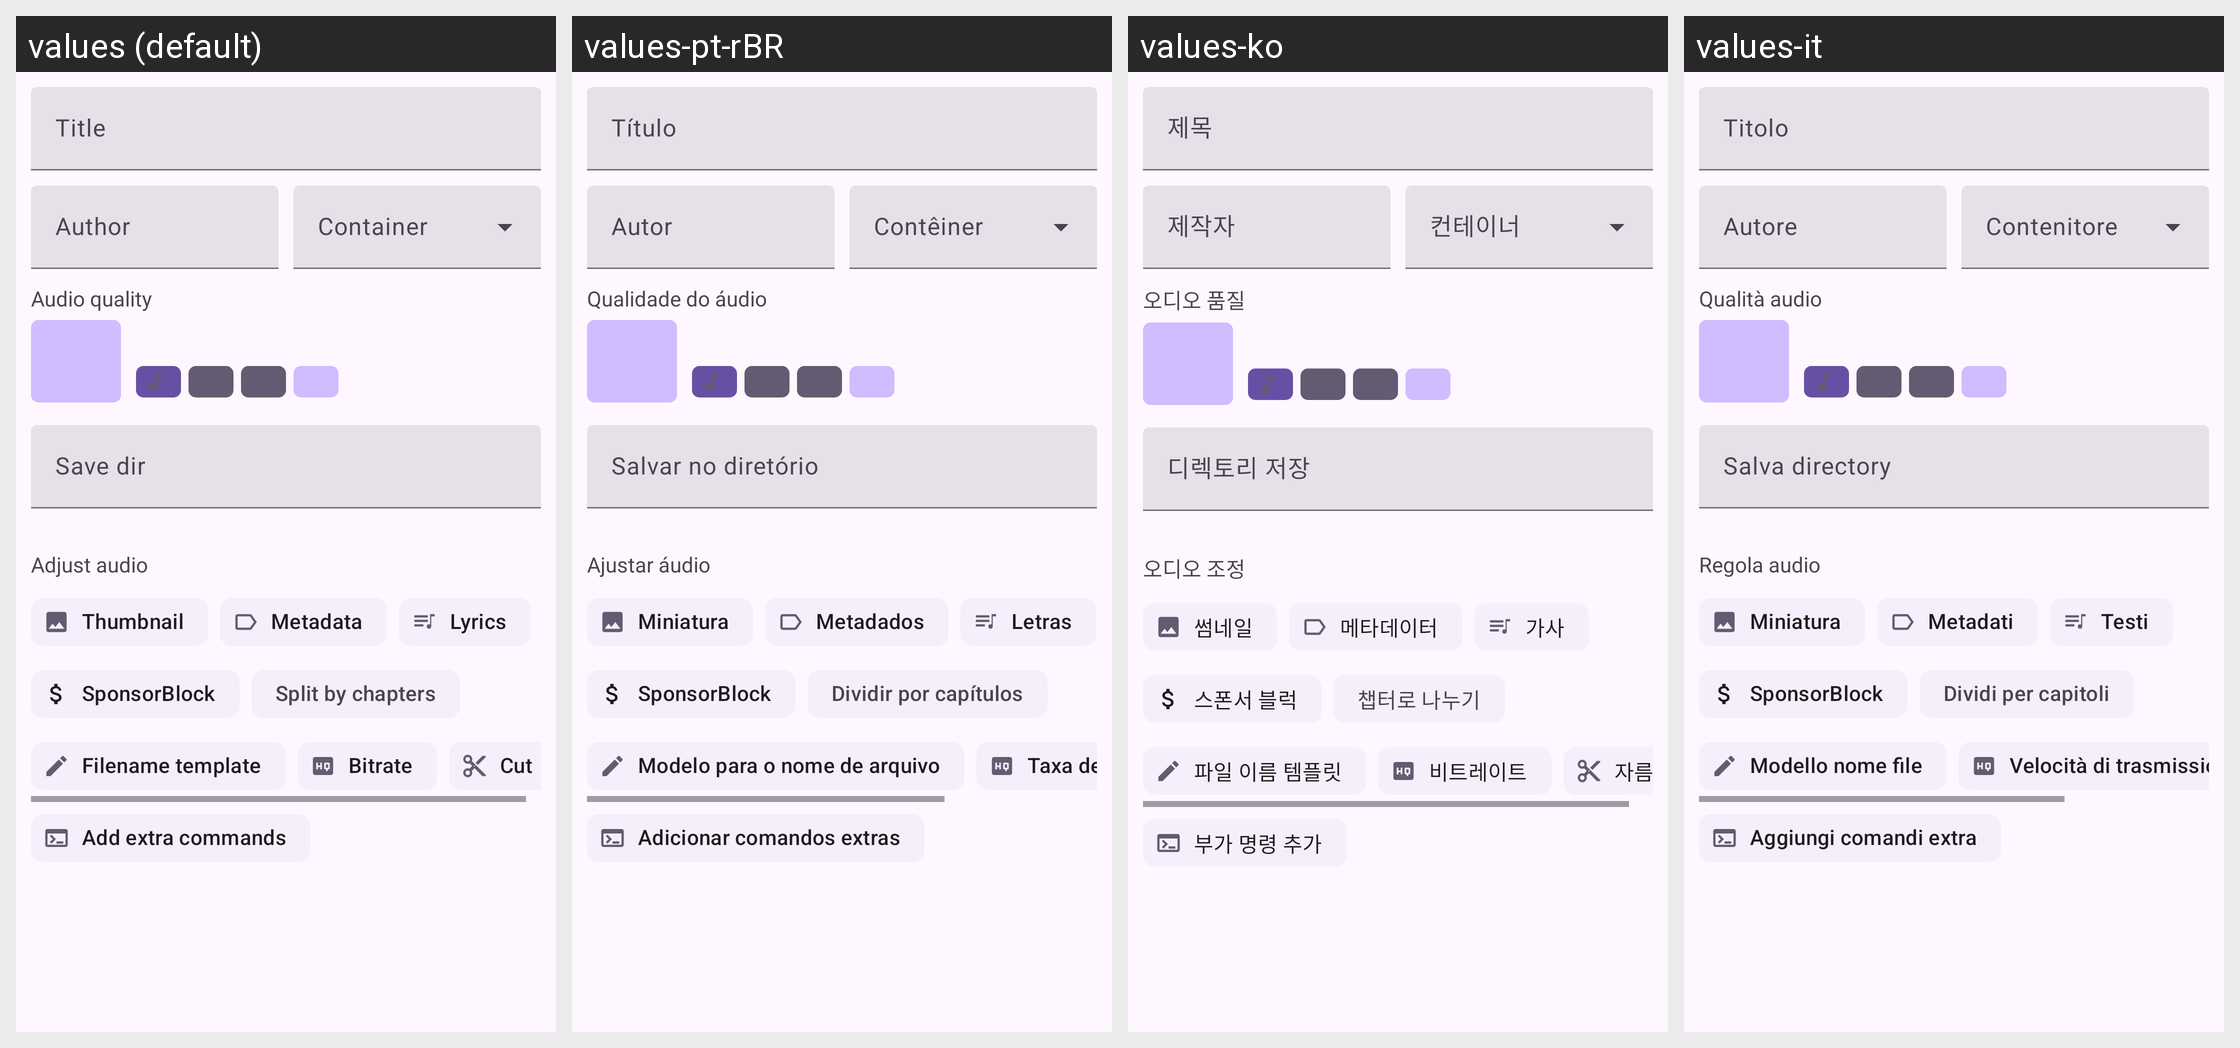

Strings drawn on this Android screen and how each of the app's shown locales translates them:
Android screen res/layout/fragment_download_audio.xml rendered under 4 locales, left to right: values (default), values-pt-rBR, values-ko, values-it. Device: Nexus 5 (rendered at 1080×1920; each locale shown at half size, 540×960, under a caption strip naming it); theme BaseTheme.
Other locales in the repository, not shown: values-ar, values-arq, values-arz, values-as, values-az, values-bg, values-bn, values-bn-rIN, values-bs, values-ca, values-ckb, values-cs, values-de, values-el, values-enm, values-es, values-et, values-fa, values-fi, values-fil, values-fr, values-ha, values-hi, values-hr, values-hu, values-in, values-is, values-iw, values-ja, values-ji, values-jv, values-ka, values-kab, values-km, values-kxm, values-lv, values-mk, values-ml, values-mr, values-mrh, values-ms, values-my, values-nb-rNO, values-nl, values-nn, values-or, values-pa, values-pl, values-pt, values-ro, values-ru, values-sa, values-si, values-sk, values-sl, values-so, values-sq-rAL, values-sr, values-sv, values-sw, values-ta, values-te, values-th, values-tr-rTR, values-tts, values-uk, values-ur, values-uz, values-vi, values-zh-rCN, values-zh-rTW.
Strings drawn on this screen, with the default value and each locale's value (text and hints the layout hard-codes, and strings that could not be matched under every locale, appear in the picture but are not listed):

title
  values: Title
  values-pt-rBR: Título
  values-ko: 제목
  values-it: Titolo

author
  values: Author
  values-pt-rBR: Autor
  values-ko: 제작자
  values-it: Autore

audio_quality
  values: Audio quality
  values-pt-rBR: Qualidade do áudio
  values-ko: 오디오 품질
  values-it: Qualità audio

adjust_audio
  values: Adjust audio
  values-pt-rBR: Ajustar áudio
  values-ko: 오디오 조정
  values-it: Regola audio

thumbnail
  values: Thumbnail
  values-pt-rBR: Miniatura
  values-ko: 썸네일
  values-it: Miniatura

metadata
  values: Metadata
  values-pt-rBR: Metadados
  values-ko: 메타데이터
  values-it: Metadati

lyrics
  values: Lyrics
  values-pt-rBR: Letras
  values-ko: 가사
  values-it: Testi

sponsorblock
  values: SponsorBlock
  values-pt-rBR: SponsorBlock
  values-ko: 스폰서 블럭
  values-it: SponsorBlock

split_by_chapters
  values: Split by chapters
  values-pt-rBR: Dividir por capítulos
  values-ko: 챕터로 나누기
  values-it: Dividi per capitoli

file_name_template
  values: Filename template
  values-pt-rBR: Modelo para o nome de arquivo
  values-ko: 파일 이름 템플릿
  values-it: Modello nome file

use_extra_commands
  values: Add extra commands
  values-pt-rBR: Adicionar comandos extras
  values-ko: 부가 명령 추가
  values-it: Aggiungi comandi extra
